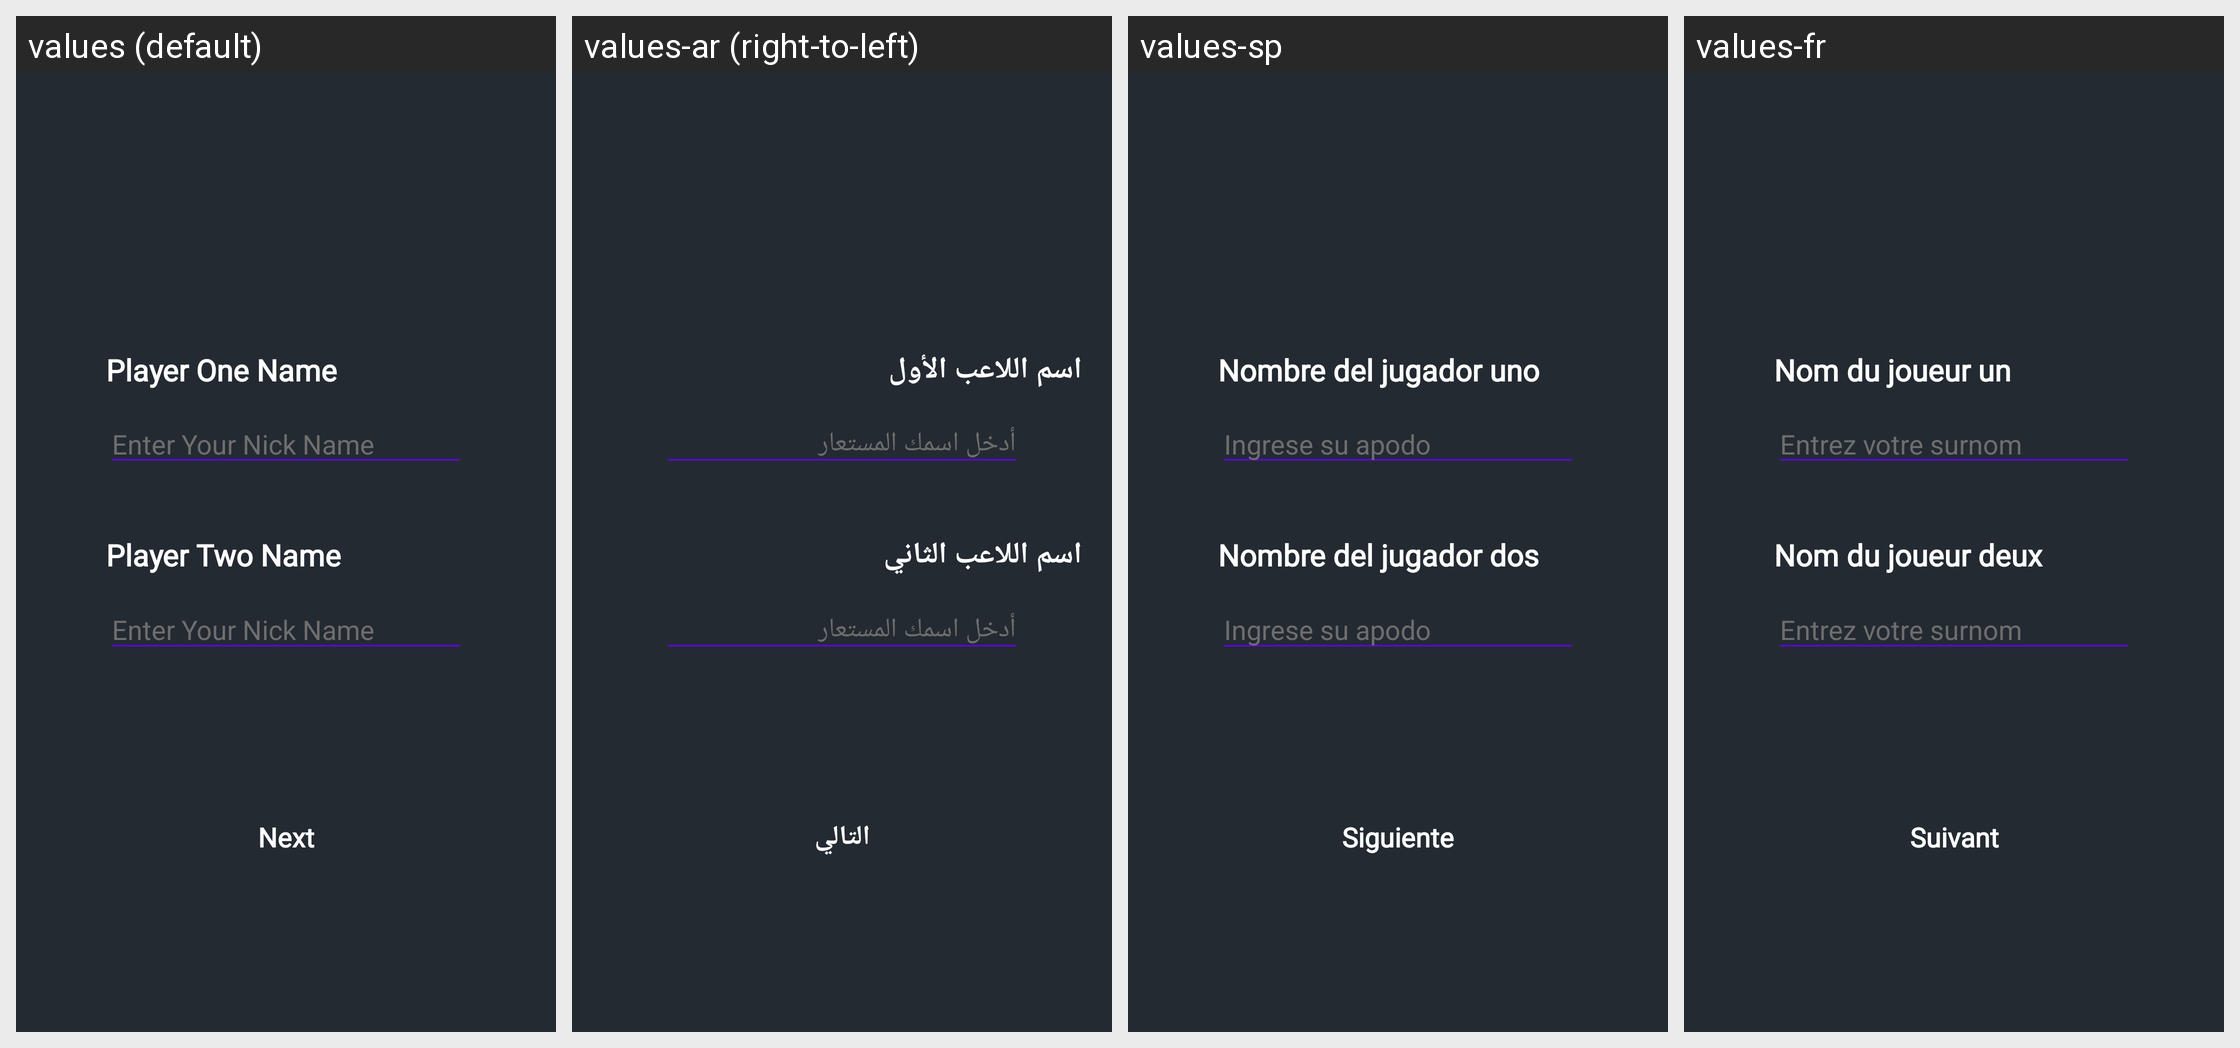

Locale-by-locale string values for the Android screen shown in this grid:
Android screen res/layout/activity_multi_players_names.xml rendered under 4 locales, left to right: values (default), values-ar (right-to-left), values-sp, values-fr. Device: Nexus 5 (rendered at 1080×1920; each locale shown at half size, 540×960, under a caption strip naming it); theme Theme.TicTacToe.
Other locales in the repository, not shown: values-de, values-en.
Strings drawn on this screen, with the default value and each locale's value (text and hints the layout hard-codes, and strings that could not be matched under every locale, appear in the picture but are not listed):

player_one_name
  values: Player One Name
  values-ar: اسم اللاعب الأول
  values-sp: Nombre del jugador uno
  values-fr: Nom du joueur un

enter_your_nick_name
  values: Enter Your Nick Name
  values-ar: أدخل اسمك المستعار
  values-sp: Ingrese su apodo
  values-fr: Entrez votre surnom

player_two_name
  values: Player Two Name
  values-ar: اسم اللاعب الثاني
  values-sp: Nombre del jugador dos
  values-fr: Nom du joueur deux

next
  values: Next
  values-ar: التالي
  values-sp: Siguiente
  values-fr: Suivant
